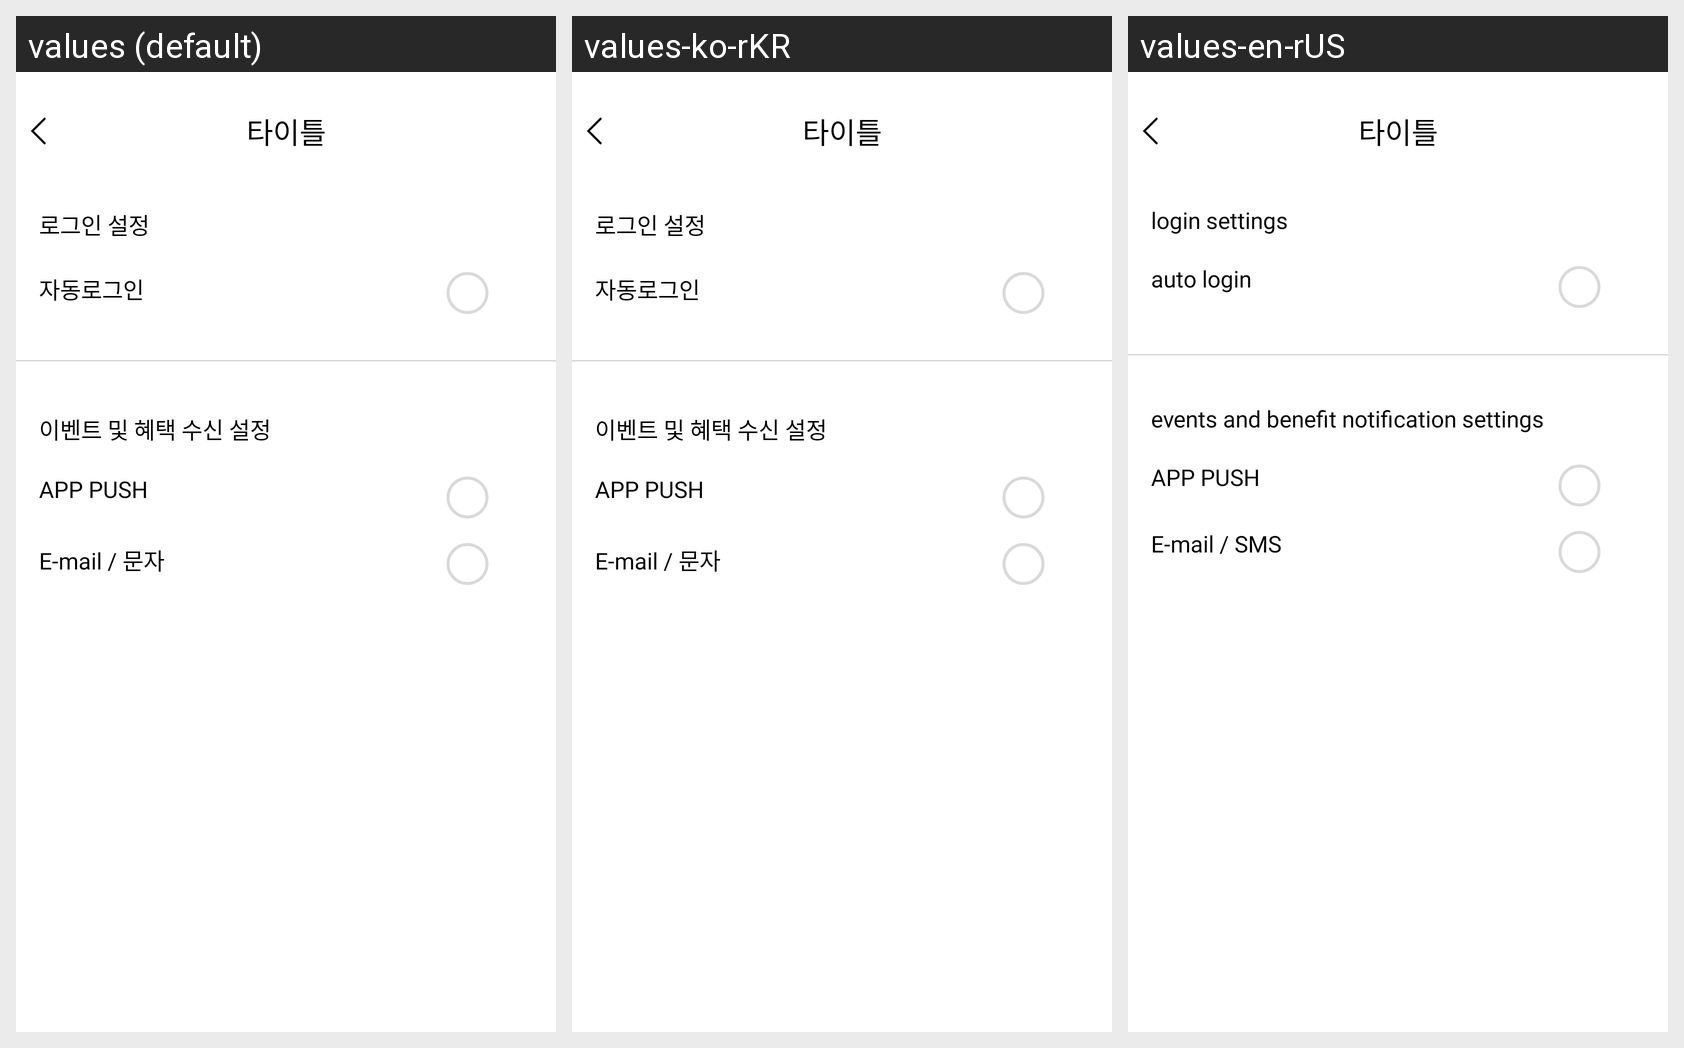

Locale-by-locale string values for the Android screen shown in this grid:
Android screen res/layout/activity_notification_setting.xml rendered under 3 locales, left to right: values (default), values-ko-rKR, values-en-rUS. Device: Nexus 5 (rendered at 1080×1920; each locale shown at half size, 540×960, under a caption strip naming it); theme AppTheme.Tory.White.
Strings drawn on this screen, with the default value and each locale's value (text and hints the layout hard-codes, and strings that could not be matched under every locale, appear in the picture but are not listed):

notification_setting_login_title
  values: 로그인 설정
  values-ko-rKR: 로그인 설정
  values-en-rUS: login settings

notification_setting_auto_login
  values: 자동로그인
  values-ko-rKR: 자동로그인
  values-en-rUS: auto login

notification_setting_noti_title
  values: 이벤트 및 혜택 수신 설정
  values-ko-rKR: 이벤트 및 혜택 수신 설정
  values-en-rUS: events and benefit notification settings

notification_setting_event_push
  values: APP PUSH
  values-ko-rKR: APP PUSH
  values-en-rUS: APP PUSH

notification_setting_event_email
  values: E-mail / 문자
  values-ko-rKR: E-mail / 문자
  values-en-rUS: E-mail / SMS
